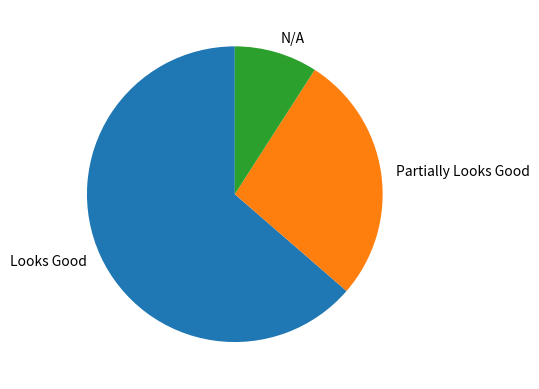

The matplotlib source for this figure:
import sys
import matplotlib

matplotlib.use("Agg")


import matplotlib.pyplot as plt
import numpy as np

# Credit: https://www.w3schools.com/python/matplotlib_pie_charts.asp

y = np.array([7, 3, 1])
mylabels = ["Looks Good", "Partially Looks Good", "N/A"]

plt.pie(y, labels=mylabels, startangle=90)
plt.show()

plt.savefig(sys.stdout.buffer)
sys.stdout.flush()
